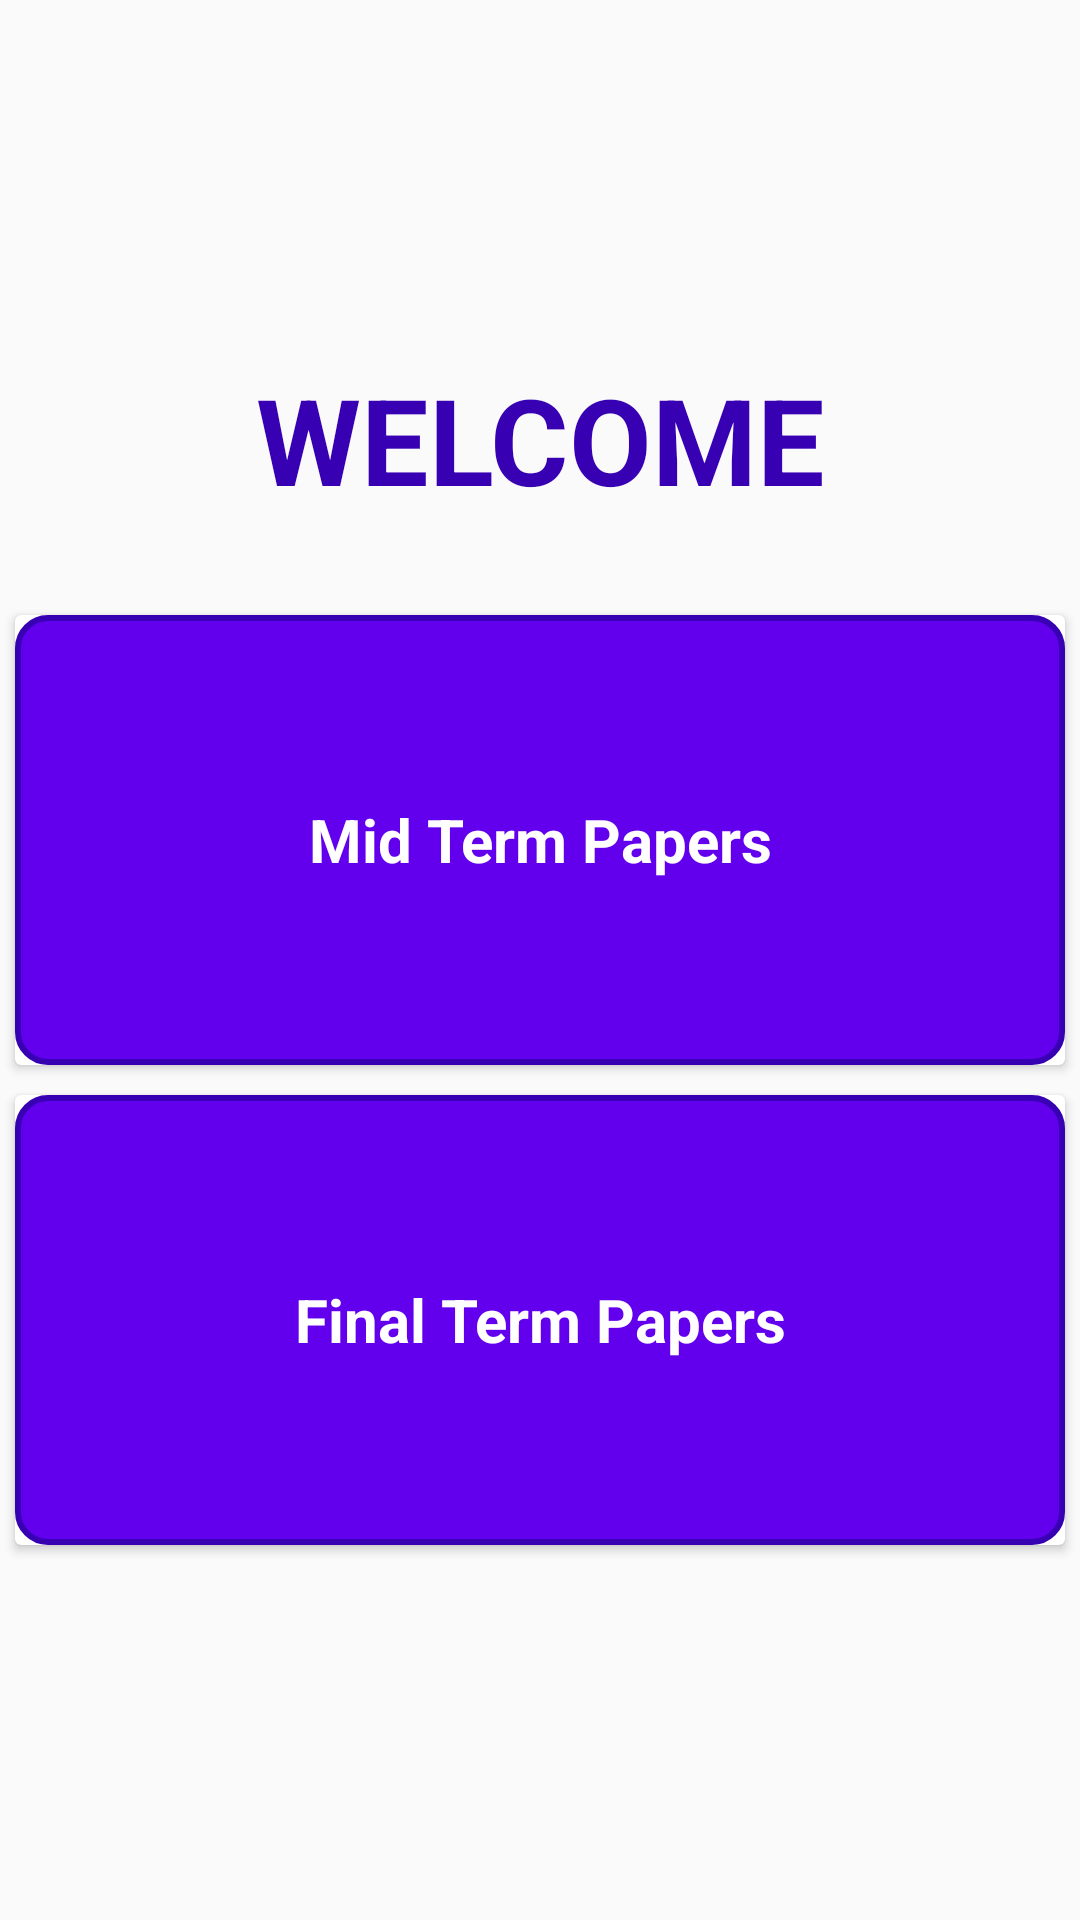

Reconstruct the res/layout file that produces this screen, plus the resources it refers to.
<!-- AndroidManifest.xml: application theme AppTheme -->
<!-- res/layout/activity_midfinal.xml -->
<?xml version="1.0" encoding="utf-8"?>
<layout>
<LinearLayout xmlns:android="http://schemas.android.com/apk/res/android"
    xmlns:app="http://schemas.android.com/apk/res-auto"
    xmlns:tools="http://schemas.android.com/tools"
    android:layout_width="match_parent"
    android:layout_height="match_parent"
    android:orientation="vertical"
    android:gravity="center"
    tools:context=".MainActivity">

    <LinearLayout
        android:layout_width="match_parent"
        android:layout_height="wrap_content"
        android:orientation="vertical">
        <TextView
            android:layout_width="match_parent"
            android:layout_height="wrap_content"
            android:text="WELCOME"
            android:textColor="@color/colorPrimaryDark"
            android:textSize="40sp"
            android:textStyle="bold"
            android:gravity="center"/>
        <TextView
            android:id="@+id/tv_tittle"
            android:textColor="@color/colorPrimaryDark"
            android:layout_width="match_parent"
            android:layout_height="wrap_content"
            android:textSize="20sp"
            android:textStyle="bold"
            android:gravity="center"/>

    </LinearLayout>


    <androidx.cardview.widget.CardView
        android:id="@+id/cv_mid_term"
        android:layout_width="match_parent"
        android:layout_height="wrap_content"
        android:layout_gravity="center"
        android:layout_margin="5dp">

            <TextView
                android:layout_width="match_parent"
                android:layout_height="150dp"
                android:background="@drawable/cardview_bg_style"
                android:gravity="center"
                android:text="@string/mid_term_papers"
                android:textColor="@color/colorWhite"
                android:textSize="20sp"
                android:textStyle="bold" />

    </androidx.cardview.widget.CardView>
    <androidx.cardview.widget.CardView
        android:id="@+id/cv_final_term"
        android:layout_width="match_parent"
        android:layout_height="wrap_content"
        android:layout_gravity="center"
        android:layout_margin="5dp">

        <TextView
            android:layout_width="match_parent"
            android:layout_height="150dp"
            android:background="@drawable/cardview_bg_style"
            android:gravity="center"
            android:text="@string/final_term_papers"
            android:textColor="@color/colorWhite"
            android:textSize="20sp"
            android:textStyle="bold" />

    </androidx.cardview.widget.CardView>



</LinearLayout>
</layout>
<!-- resources referenced by this layout -->
<resources>
  <color name="colorPrimaryDark">#3700B3</color>
  <color name="colorWhite">#FFFFFF</color>
  <!-- drawable cardview_bg_style (drawable) -->
  <?xml version="1.0" encoding="utf-8"?>
  <shape xmlns:android="http://schemas.android.com/apk/res/android">
  
      <corners android:radius="10dp" />
      <solid android:color="@color/colorPrimary"/>
      <stroke android:color="@color/colorPrimaryDark" android:width="2dp"/>
  
  </shape>
  <string name="final_term_papers">Final Term Papers</string>
  <string name="mid_term_papers">Mid Term Papers</string>
  <style name="AppTheme" parent="Theme.AppCompat.Light.NoActionBar">
          
          <item name="colorPrimary">@color/colorPrimary</item>
          <item name="colorPrimaryDark">@color/colorPrimaryDark</item>
          <item name="colorAccent">@color/colorAccent</item>
      </style>
  <color name="colorPrimary">#6200EE</color>
  <color name="colorAccent">#03DAC5</color>
</resources>
